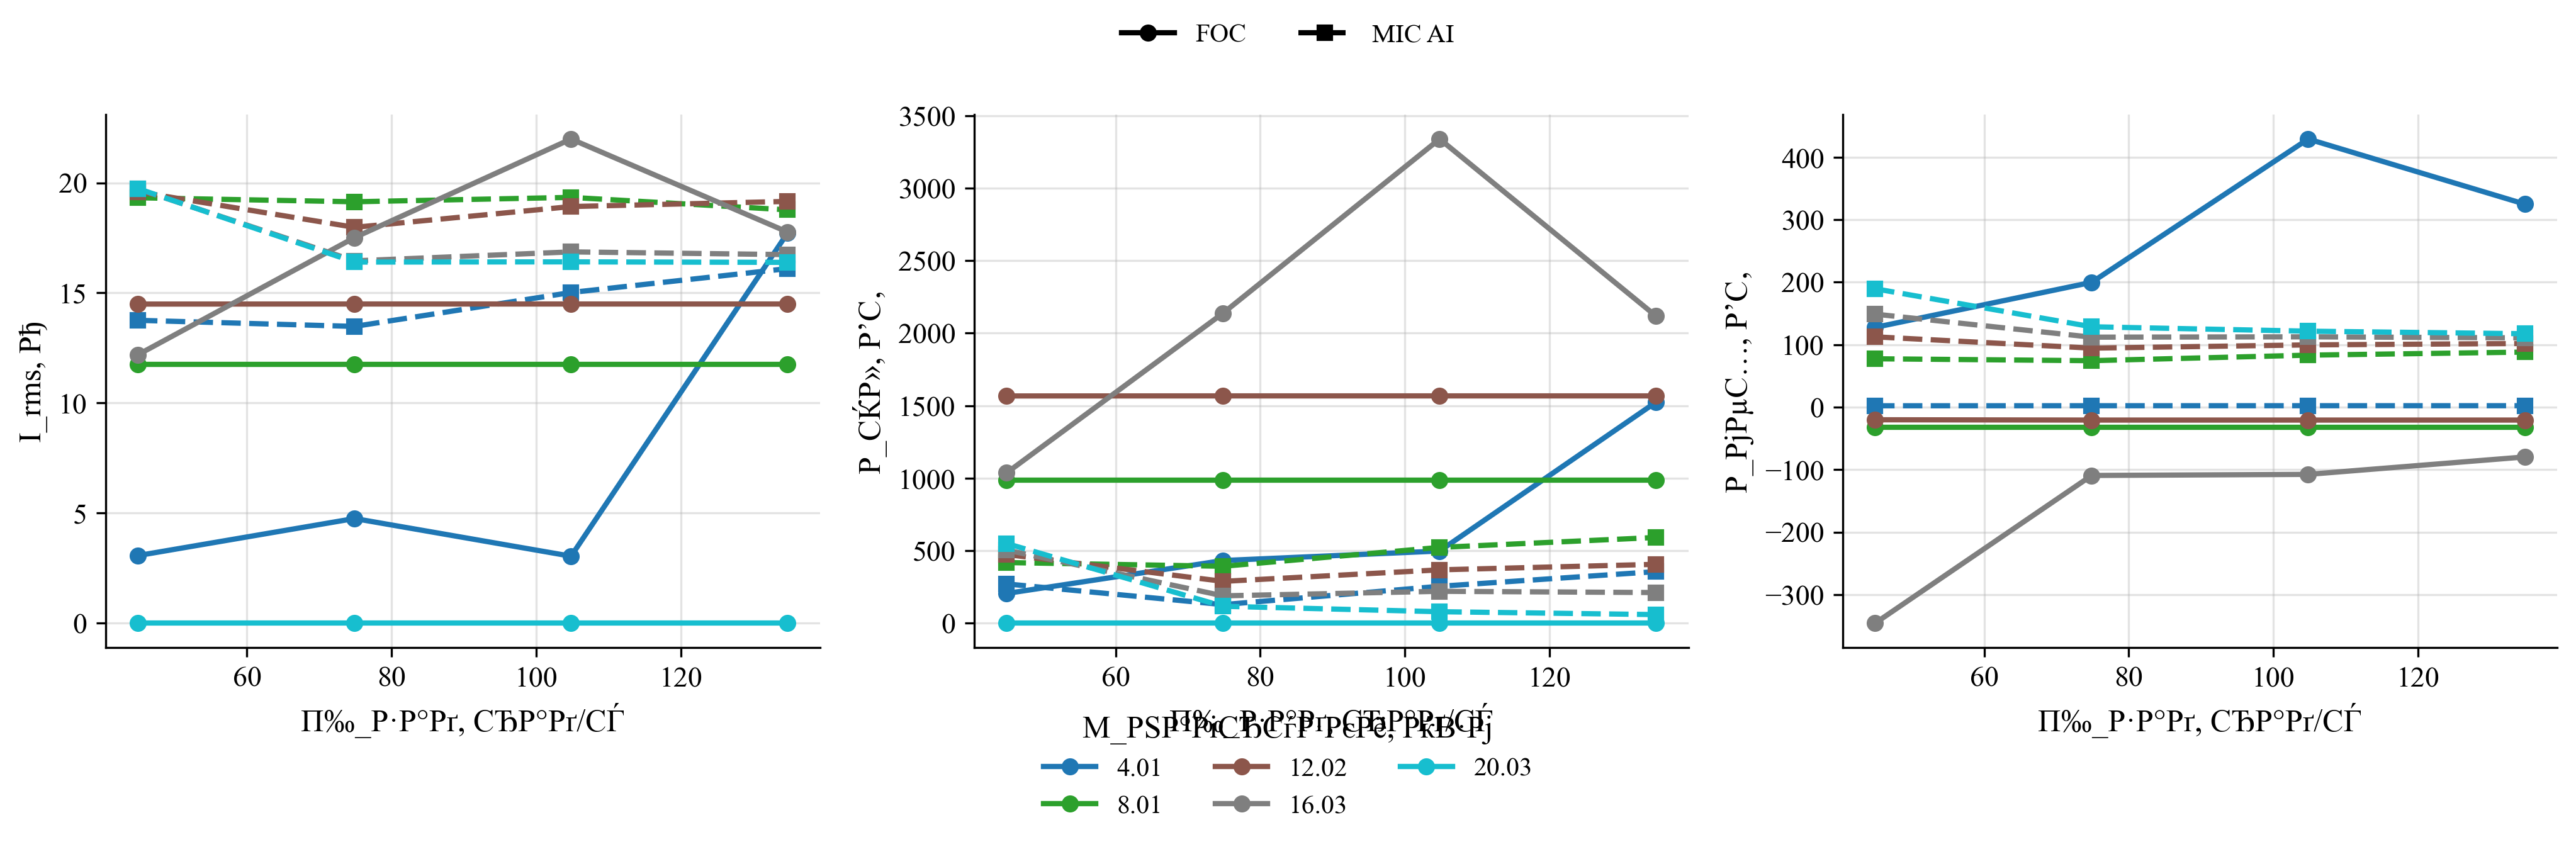

Data behind this chart, as committed beside it:
policy, load_torque, omega_ref, speed_err_abs, speed_err_rel, valid_speed, omega_ss, n2_rpm, i_rms, v_rms_phase, vll_rms, p_el, p_el_pos, p_el_motor_pos, p_mech, p_shaft, p2_kw, m2, eta, eta_raw, eta_pct, cos_phi, cos_phi_method, cos_phi_warning
FOC, 4.007, 44.92, 0.7524, 0.01675, 1, 45.68, 436.2, 3.071, 58.75, 95.68, 204.9, 204.9, 190.4, 127.6, 183, 0.183, 4.007, 0.893, 0.893, 89.3, 0.3518, phase, phase_line_disagreement
MIC_AI, 4.007, 44.92, 47.36, 1.054, 0, -2.44, 23.3, 13.76, 14.06, 23.62, 270.6, 270.6, 39.1, 2.161, 0.0, 0.0, 0.0, 0.0, 0.0, 0.0, 0.06236, phase, 
FOC, 4.007, 74.87, 14.31, 0.1911, 0, 60.56, 578.3, 4.752, 86.31, 138.1, 432.1, 432.1, 405, 199.7, 242.7, 0.2427, 4.007, 0.5616, 0.5616, 56.16, 0.3291, phase, phase_line_disagreement
MIC_AI, 4.007, 74.87, 77.32, 1.033, 0, -2.441, 23.31, 13.48, 16.1, 26.64, 127.9, 127.9, 31.04, 2.232, 0.0, 0.0, 0.0, 0.0, 0.0, 0.0, 0.0, phase, 
FOC, 4.007, 104.8, 0.6889, 0.006572, 1, 105.5, 1008, 3.042, 147.4, 252.1, 497.6, 497.6, 480.3, 429, 422.8, 0.4228, 4.007, 0.8496, 0.8496, 84.96, 0.3571, phase, phase_line_disagreement
MIC_AI, 4.007, 104.8, 107.3, 1.023, 0, -2.441, 23.31, 15.02, 15.48, 25.75, 254.3, 254.3, 33.23, 2.261, 0.0, 0.0, 0.0, 0.0, 0.0, 0.0, 0.0, phase, 
FOC, 4.007, 134.8, 32.18, 0.2387, 0, 102.6, 979.7, 17.73, 217.6, 376.8, 1525, 3162, 2985, 324.9, 411.1, 0.4111, 4.007, 0.2696, 0.2696, 26.96, 0.1058, phase, phase_line_disagreement
MIC_AI, 4.007, 134.8, 137.2, 1.018, 0, -2.441, 23.31, 16.1, 14.99, 24.93, 355.6, 355.6, 60.8, 2.263, 0.0, 0.0, 0.0, 0.0, 0.0, 0.0, 0.08002, phase, phase_line_disagreement
FOC, 8.013, 44.92, 47.19, 1.05, 0, -2.266, 21.64, 11.77, 57.04, 95.93, 987.7, 1094, 985.1, -32.07, 52.18, 0.05218, 23.03, 0.05283, 0.05283, 5.283, 0.4304, phase, phase_line_disagreement
MIC_AI, 8.013, 44.92, 50.6, 1.126, 0, -5.677, 54.22, 19.32, 15.34, 25.9, 418, 418, 44.49, 77.37, 0.0, 0.0, 0.0, 0.0, 0.0, 0.0, 0.01524, phase, 
FOC, 8.013, 74.87, 77.14, 1.03, 0, -2.266, 21.64, 11.77, 57.04, 95.93, 987.7, 1094, 985.1, -32.07, 52.18, 0.05218, 23.03, 0.05283, 0.05283, 5.283, 0.4304, phase, phase_line_disagreement
MIC_AI, 8.013, 74.87, 80.54, 1.076, 0, -5.663, 54.08, 19.14, 15.36, 25.92, 392.4, 392.4, 43.79, 74.3, 0.0, 0.0, 0.0, 0.0, 0.0, 0.0, 0.0, phase, 
FOC, 8.013, 104.8, 107.1, 1.022, 0, -2.266, 21.64, 11.77, 57.04, 95.93, 987.7, 1094, 985.1, -32.07, 52.18, 0.05218, 23.03, 0.05283, 0.05283, 5.283, 0.4304, phase, phase_line_disagreement
MIC_AI, 8.013, 104.8, 110.5, 1.054, 0, -5.704, 54.47, 19.34, 14.74, 24.84, 522.5, 522.5, 97.97, 83.15, 0.0, 0.0, 0.0, 0.0, 0.0, 0.0, 0.1095, phase, phase_line_disagreement
FOC, 8.013, 134.8, 137, 1.017, 0, -2.266, 21.64, 11.77, 57.04, 95.93, 987.7, 1094, 985.1, -32.07, 52.18, 0.05218, 23.03, 0.05283, 0.05283, 5.283, 0.4304, phase, phase_line_disagreement
MIC_AI, 8.013, 134.8, 140.5, 1.042, 0, -5.727, 54.69, 18.77, 14.42, 24.21, 591.1, 591.1, 149.8, 88.06, 0.0, 0.0, 0.0, 0.0, 0.0, 0.0, 0.1792, phase, phase_line_disagreement
FOC, 12.02, 44.92, 48.24, 1.074, 0, -3.318, 31.68, 14.49, 90.3, 154.2, 1567, 1808, 1669, -20.22, 98.34, 0.09834, 29.64, 0.06276, 0.06276, 6.276, 0.3529, phase, phase_line_disagreement
MIC_AI, 12.02, 44.92, 53.23, 1.185, 0, -8.307, 79.32, 19.59, 15.19, 25.66, 473.6, 473.6, 59.02, 112.5, 0.0, 0.0, 0.0, 0.0, 0.0, 0.0, 0.06103, phase, 
FOC, 12.02, 74.87, 78.24, 1.045, 0, -3.361, 32.09, 14.5, 90.38, 154.4, 1568, 1811, 1671, -20.72, 98.13, 0.09813, 29.2, 0.06261, 0.06261, 6.261, 0.3525, phase, phase_line_disagreement
MIC_AI, 12.02, 74.87, 83.11, 1.11, 0, -8.24, 78.68, 17.98, 15.82, 26.65, 288.3, 288.3, 43.34, 94.39, 0.0, 0.0, 0.0, 0.0, 0.0, 0.0, 0.0, phase, phase_line_disagreement
FOC, 12.02, 104.8, 108.2, 1.032, 0, -3.361, 32.09, 14.5, 90.38, 154.4, 1568, 1811, 1671, -20.72, 98.13, 0.09813, 29.2, 0.06261, 0.06261, 6.261, 0.3525, phase, phase_line_disagreement
MIC_AI, 12.02, 104.8, 113.1, 1.079, 0, -8.259, 78.87, 18.92, 15.4, 25.99, 367.8, 367.8, 43.27, 99.58, 0.0, 0.0, 0.0, 0.0, 0.0, 0.0, 0.0, phase, 
FOC, 12.02, 134.8, 138.1, 1.025, 0, -3.361, 32.09, 14.5, 90.38, 154.4, 1568, 1811, 1671, -20.72, 98.13, 0.09813, 29.2, 0.06261, 0.06261, 6.261, 0.3525, phase, phase_line_disagreement
MIC_AI, 12.02, 134.8, 143, 1.061, 0, -8.268, 78.95, 19.16, 15.19, 25.65, 405.9, 405.9, 43.12, 101.8, 0.0, 0.0, 0.0, 0.0, 0.0, 0.0, 0.008583, phase, 
FOC, 16.03, 44.92, 67.14, 1.494, 0, -22.22, 212.1, 12.19, 70.06, 116, 1036, 1159, 1050, -345.7, 43.48, 0.04348, 1.957, 0.04195, 0.04195, 4.195, 0.3538, phase, phase_line_disagreement
MIC_AI, 16.03, 44.92, 55.85, 1.243, 0, -10.93, 104.4, 19.72, 15.15, 25.59, 504.1, 504.1, 79.39, 148.8, 0.0, 0.0, 0.0, 0.0, 0.0, 0.0, 0.08349, phase, phase_line_disagreement
FOC, 16.03, 74.87, 82.98, 1.108, 0, -8.109, 77.43, 17.51, 113.4, 194.2, 2138, 2739, 2540, -109.3, 125.1, 0.1251, 15.42, 0.05848, 0.05848, 5.848, 0.3139, phase, phase_line_disagreement
MIC_AI, 16.03, 74.87, 85.69, 1.144, 0, -10.82, 103.3, 16.46, 16.27, 27.28, 188.4, 188.4, 42.77, 111.9, 0.0, 0.0, 0.0, 0.0, 0.0, 0.0, 0.0, phase, both_phase_and_line_out_of_range
FOC, 16.03, 104.8, 115.3, 1.1, 0, -10.52, 100.4, 21.99, 151.3, 258.8, 3339, 4494, 4188, -107.6, 150.7, 0.1507, 14.33, 0.04512, 0.04512, 4.512, 0.2926, phase, phase_line_disagreement
MIC_AI, 16.03, 104.8, 115.6, 1.103, 0, -10.82, 103.3, 16.86, 16.04, 26.96, 219.7, 219.7, 42.3, 112.5, 0.0, 0.0, 0.0, 0.0, 0.0, 0.0, 0.0, phase, 
FOC, 16.03, 134.8, 143, 1.061, 0, -8.207, 78.37, 17.77, 121.2, 208.8, 2117, 2953, 2744, -79.72, 134.2, 0.1342, 16.35, 0.06338, 0.06338, 6.338, 0.2841, phase, phase_line_disagreement
MIC_AI, 16.03, 134.8, 145.6, 1.08, 0, -10.81, 103.3, 16.74, 16.01, 26.92, 211.2, 211.2, 41.95, 110.8, 0.0, 0.0, 0.0, 0.0, 0.0, 0.0, 0.0, phase, 
FOC, 20.03, 44.92, 44.92, 1.0, 0, 0.0, 0.0, 0.0, 0.0, nan, 0.0, 0.0, 0.0, nan, 0.0, 0.0, 0.0, 0.0, 0.0, 0.0, 0.0, phase, both_phase_and_line_out_of_range|non_fin…
MIC_AI, 20.03, 44.92, 58.48, 1.302, 0, -13.56, 129.5, 19.74, 15.04, 25.41, 549.3, 549.3, 111.4, 189.4, 0.0, 0.0, 0.0, 0.0, 0.0, 0.0, 0.1199, phase, phase_line_disagreement
FOC, 20.03, 74.87, 74.87, 1.0, 0, 0.0, 0.0, 0.0, 0.0, nan, 0.0, 0.0, 0.0, nan, 0.0, 0.0, 0.0, 0.0, 0.0, 0.0, 0.0, phase, both_phase_and_line_out_of_range|non_fin…
MIC_AI, 20.03, 74.87, 88.28, 1.179, 0, -13.4, 128, 16.4, 16.61, 27.73, 116.4, 116.4, 42.1, 128.6, 0.0, 0.0, 0.0, 0.0, 0.0, 0.0, 0.0, phase, both_phase_and_line_out_of_range
FOC, 20.03, 104.8, 104.8, 1.0, 0, 0.0, 0.0, 0.0, 0.0, nan, 0.0, 0.0, 0.0, nan, 0.0, 0.0, 0.0, 0.0, 0.0, 0.0, 0.0, phase, both_phase_and_line_out_of_range|non_fin…
MIC_AI, 20.03, 104.8, 118.2, 1.128, 0, -13.38, 127.8, 16.41, 16.66, 27.78, 78.96, 78.96, 41.07, 121.5, 0.0, 0.0, 0.0, 0.0, 0.0, 0.0, 0.0, phase, both_phase_and_line_out_of_range
FOC, 20.03, 134.8, 134.8, 1.0, 0, 0.0, 0.0, 0.0, 0.0, nan, 0.0, 0.0, 0.0, nan, 0.0, 0.0, 0.0, 0.0, 0.0, 0.0, 0.0, phase, both_phase_and_line_out_of_range|non_fin…
MIC_AI, 20.03, 134.8, 148.1, 1.099, 0, -13.37, 127.7, 16.39, 16.69, 27.8, 59.12, 72.29, 40.44, 117.4, 0.0, 0.0, 0.0, 0.0, 0.0, 0.0, 0.0, phase, both_phase_and_line_out_of_range
